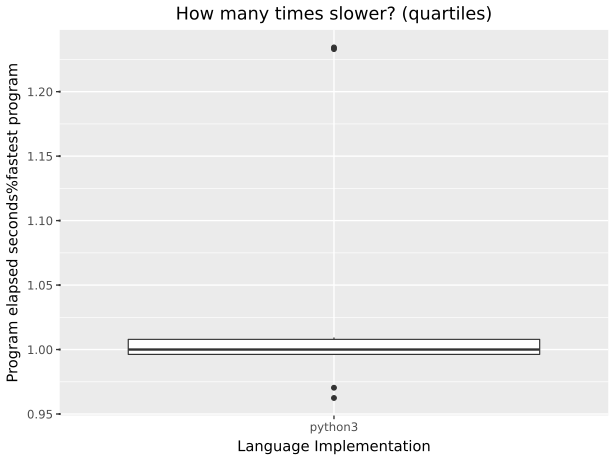

The data file committed next to this chart (first rows):
suite, imp, starttime, returnvalue, walltime, cputime, memory, blkio-read, blkio-write, pressure-cpu-some, pressure-io-some, pressure-memory-some
spectralnorm, python3, 2026-09-22T17:35:24.288688+10:00, 0, 2.033, 7.309, 29528064, 0, 0, 0.171, 0.000576, 0
spectralnorm, python3, 2026-09-22T17:35:26.641241+10:00, 0, 2.05, 7.362, 29450240, 0, 0, 0.1564, 0.000608, 0
spectralnorm, python3, 2026-09-22T17:35:29.118957+10:00, 0, 2.112, 7.563, 29667328, 0, 0, 0.1828, 0.000605, 0
spectralnorm, python3, 2026-09-22T17:35:31.665218+10:00, 0, 2.607, 9.548, 29523968, 0, 0, 0.1716, 0.000613, 0
spectralnorm, python3, 2026-09-22T17:35:34.730229+10:00, 0, 2.605, 9.507, 29442048, 0, 0, 0.1781, 0.000619, 0
bigfact, python3, 2026-09-22T17:35:37.769828+10:00, 0, 1.966, 1.94, 18956288, 0, 0, 0.000801, 0.00024, 0
bigfact, python3, 2026-09-22T17:35:40.131893+10:00, 0, 1.94, 1.915, 19136512, 0, 0, 0.000531, 0.001911, 0
bigfact, python3, 2026-09-22T17:35:42.335847+10:00, 0, 1.955, 1.928, 19095552, 0, 0, 0.001152, 0.002117, 0
bigfact, python3, 2026-09-22T17:35:44.548697+10:00, 0, 1.948, 1.919, 19025920, 0, 0, 0.000283, 0.000315, 0
bigfact, python3, 2026-09-22T17:35:46.756953+10:00, 0, 1.942, 1.915, 18907136, 0, 0, 0.001082, 0.00182, 0
